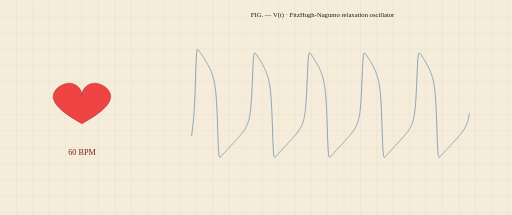
t = 0.00 s
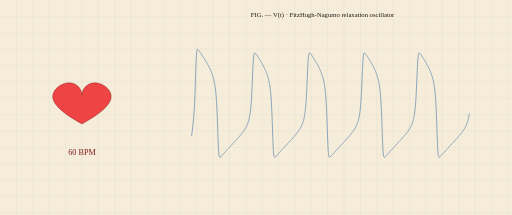
t = 0.13 s
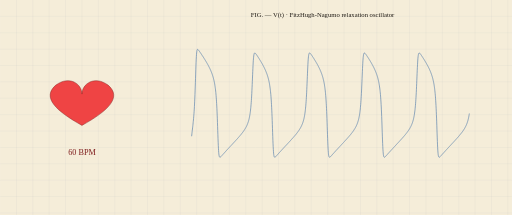
t = 0.38 s
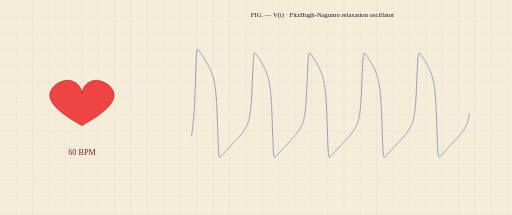
t = 0.50 s
t = 0.63 s: frame unchanged from t = 0.38 s, image omitted
t = 0.88 s: frame unchanged from t = 0.13 s, image omitted

The animated SVG that drew these frames (rendered in a browser with its animation timeline set to each time). Animation: 1 SMIL element (animateTransform=1); one cycle of 1.00 s, repeats indefinitely.

<svg xmlns="http://www.w3.org/2000/svg" viewBox="0 0 1000 420" width="1000" height="420" role="img" aria-label="Glyph chart" aria-describedby="glyph-desc"><desc id="glyph-desc">Glyph chart</desc><rect x="0" y="0" width="1000" height="420" fill="transparent"/><rect x="0" y="0" width="1000" height="420" fill="#f5edd9"/><line x1="32" y1="0" x2="32" y2="420" stroke="rgba(80,110,160,.08)" stroke-width="1"/><line x1="64" y1="0" x2="64" y2="420" stroke="rgba(80,110,160,.08)" stroke-width="1"/><line x1="96" y1="0" x2="96" y2="420" stroke="rgba(80,110,160,.08)" stroke-width="1"/><line x1="128" y1="0" x2="128" y2="420" stroke="rgba(80,110,160,.08)" stroke-width="1"/><line x1="160" y1="0" x2="160" y2="420" stroke="rgba(80,110,160,.08)" stroke-width="1"/><line x1="192" y1="0" x2="192" y2="420" stroke="rgba(80,110,160,.08)" stroke-width="1"/><line x1="224" y1="0" x2="224" y2="420" stroke="rgba(80,110,160,.08)" stroke-width="1"/><line x1="256" y1="0" x2="256" y2="420" stroke="rgba(80,110,160,.08)" stroke-width="1"/><line x1="288" y1="0" x2="288" y2="420" stroke="rgba(80,110,160,.08)" stroke-width="1"/><line x1="320" y1="0" x2="320" y2="420" stroke="rgba(80,110,160,.08)" stroke-width="1"/><line x1="352" y1="0" x2="352" y2="420" stroke="rgba(80,110,160,.08)" stroke-width="1"/><line x1="384" y1="0" x2="384" y2="420" stroke="rgba(80,110,160,.08)" stroke-width="1"/><line x1="416" y1="0" x2="416" y2="420" stroke="rgba(80,110,160,.08)" stroke-width="1"/><line x1="448" y1="0" x2="448" y2="420" stroke="rgba(80,110,160,.08)" stroke-width="1"/><line x1="480" y1="0" x2="480" y2="420" stroke="rgba(80,110,160,.08)" stroke-width="1"/><line x1="512" y1="0" x2="512" y2="420" stroke="rgba(80,110,160,.08)" stroke-width="1"/><line x1="544" y1="0" x2="544" y2="420" stroke="rgba(80,110,160,.08)" stroke-width="1"/><line x1="576" y1="0" x2="576" y2="420" stroke="rgba(80,110,160,.08)" stroke-width="1"/><line x1="608" y1="0" x2="608" y2="420" stroke="rgba(80,110,160,.08)" stroke-width="1"/><line x1="640" y1="0" x2="640" y2="420" stroke="rgba(80,110,160,.08)" stroke-width="1"/><line x1="672" y1="0" x2="672" y2="420" stroke="rgba(80,110,160,.08)" stroke-width="1"/><line x1="704" y1="0" x2="704" y2="420" stroke="rgba(80,110,160,.08)" stroke-width="1"/><line x1="736" y1="0" x2="736" y2="420" stroke="rgba(80,110,160,.08)" stroke-width="1"/><line x1="768" y1="0" x2="768" y2="420" stroke="rgba(80,110,160,.08)" stroke-width="1"/><line x1="800" y1="0" x2="800" y2="420" stroke="rgba(80,110,160,.08)" stroke-width="1"/><line x1="832" y1="0" x2="832" y2="420" stroke="rgba(80,110,160,.08)" stroke-width="1"/><line x1="864" y1="0" x2="864" y2="420" stroke="rgba(80,110,160,.08)" stroke-width="1"/><line x1="896" y1="0" x2="896" y2="420" stroke="rgba(80,110,160,.08)" stroke-width="1"/><line x1="928" y1="0" x2="928" y2="420" stroke="rgba(80,110,160,.08)" stroke-width="1"/><line x1="960" y1="0" x2="960" y2="420" stroke="rgba(80,110,160,.08)" stroke-width="1"/><line x1="992" y1="0" x2="992" y2="420" stroke="rgba(80,110,160,.08)" stroke-width="1"/><line x1="0" y1="32" x2="1000" y2="32" stroke="rgba(80,110,160,.08)" stroke-width="1"/><line x1="0" y1="64" x2="1000" y2="64" stroke="rgba(80,110,160,.08)" stroke-width="1"/><line x1="0" y1="96" x2="1000" y2="96" stroke="rgba(80,110,160,.08)" stroke-width="1"/><line x1="0" y1="128" x2="1000" y2="128" stroke="rgba(80,110,160,.08)" stroke-width="1"/><line x1="0" y1="160" x2="1000" y2="160" stroke="rgba(80,110,160,.08)" stroke-width="1"/><line x1="0" y1="192" x2="1000" y2="192" stroke="rgba(80,110,160,.08)" stroke-width="1"/><line x1="0" y1="224" x2="1000" y2="224" stroke="rgba(80,110,160,.08)" stroke-width="1"/><line x1="0" y1="256" x2="1000" y2="256" stroke="rgba(80,110,160,.08)" stroke-width="1"/><line x1="0" y1="288" x2="1000" y2="288" stroke="rgba(80,110,160,.08)" stroke-width="1"/><line x1="0" y1="320" x2="1000" y2="320" stroke="rgba(80,110,160,.08)" stroke-width="1"/><line x1="0" y1="352" x2="1000" y2="352" stroke="rgba(80,110,160,.08)" stroke-width="1"/><line x1="0" y1="384" x2="1000" y2="384" stroke="rgba(80,110,160,.08)" stroke-width="1"/><line x1="0" y1="416" x2="1000" y2="416" stroke="rgba(80,110,160,.08)" stroke-width="1"/><g transform="translate(160.000, 210.000)"><path d="M 0 31.680 C -46.200 5.940, -71.500 -17.820, -46.200 -39.600 C -22.000 -57.420, 0 -41.580, 0 -23.760 C 0 -41.580, 22.000 -57.420, 46.200 -39.600 C 71.500 -17.820, 46.200 5.940, 0 31.680 Z" fill="#ef4444" stroke="#7f1d1d" stroke-width="0.8"/><animateTransform attributeName="transform" type="scale" values="1;1.120;1" keyTimes="0;0.5;1" calcMode="spline" keySplines="0.42 0 0.58 1;0.42 0 0.58 1" dur="1.000s" repeatCount="indefinite" additive="sum"/></g><g transform="translate(160.000, 300.000)"><text x="0" y="0" font-size="16" fill="#7f1d1d" text-anchor="middle" dominant-baseline="middle">60 BPM</text></g><g transform="translate(320.000, 80.000)"><g transform="translate(0.000, 0.000) scale(0.968750, 0.650000)"><path d="M 56 286.4 L 56.28014007 282.57235033 L 56.56028014 278.8711395 L 56.84042021 275.25833543 L 57.12056028 271.70076048 L 57.40070035 268.16854252 L 57.68084042 264.63391477 L 57.96098049 261.07024395 L 58.24112056 257.4512043 L 58.52126063 253.75003944 L 58.8014007 249.9388696 L 59.08154077 245.988013 L 59.36168084 241.86529883 L 59.64182091 237.53535806 L 59.92196098 232.9588892 L 60.20210105 228.09191173 L 60.48224112 222.88504519 L 60.76238119 217.28289176 L 61.04252126 211.22366314 L 61.32266133 204.63928997 L 61.6028014 197.45639456 L 61.88294147 189.59870395 L 62.16308154 180.9917198 L 62.44322161 171.57068793 L 62.72336168 161.29297385 L 63.00350175 150.15554693 L 63.28364182 138.21693958 L 63.56378189 125.62032827 L 63.84392196 112.6104362 L 64.12406203 99.53347765 L 64.4042021 86.80998586 L 64.68434217 74.87864299 L 64.96448224 64.12384409 L 65.24462231 54.81168104 L 65.52476238 47.05767711 L 65.80490245 40.83413192 L 66.08504252 36.00678217 L 66.36518259 32.38183813 L 66.64532266 29.74747168 L 66.92546273 27.90225146 L 67.2056028 26.6702783 L 67.48574287 25.90636193 L 67.76588294 25.49518122 L 68.04602301 25.34753976 L 68.32616308 25.39569997 L 68.60630315 25.58885998 L 68.88644322 25.8892367 L 69.16658329 26.26888054 L 69.44672336 26.70718326 L 69.72686343 27.18897572 L 70.0070035 27.70309932 L 70.28714357 28.24134454 L 70.56728364 28.79766751 L 70.84742371 29.36761441 L 71.12756378 29.94789939 L 71.40770385 30.53609555 L 71.68784392 31.13040858 L 71.96798399 31.72951096 L 72.24812406 32.33242034 L 72.52826413 32.9384102 L 72.8084042 33.54694411 L 73.08854427 34.15762726 L 73.36868434 34.77017073 L 73.64882441 35.3843649 L 73.92896448 36.00005988 L 74.20910455 36.61715086 L 74.48924462 37.23556724 L 74.76938469 37.85526448 L 75.04952476 38.47621808 L 75.32966483 39.09841898 L 75.6098049 39.72187015 L 75.88994497 40.34658404 L 76.17008504 40.97258064 L 76.45022511 41.59988606 L 76.73036518 42.22853139 L 77.01050525 42.85855193 L 77.29064532 43.48998655 L 77.57078539 44.12287727 L 77.85092546 44.75726891 L 78.13106553 45.39320884 L 78.4112056 46.03074688 L 78.69134567 46.66993509 L 78.97148574 47.3108278 L 79.25162581 47.95348153 L 79.53176588 48.59795499 L 79.81190595 49.24430912 L 80.09204602 49.8926071 L 80.37218609 50.54291443 L 80.65232616 51.19529901 L 80.93246623 51.84983119 L 81.2126063 52.50658387 L 81.49274637 53.16563264 L 81.77288644 53.82705586 L 82.05302651 54.49093477 L 82.33316658 55.15735367 L 82.61330665 55.82640005 L 82.89344672 56.49816474 L 83.17358679 57.17274205 L 83.45372686 57.85023002 L 83.73386693 58.53073054 L 84.014007 59.2143496 L 84.29414707 59.90119749 L 84.57428714 60.59138904 L 84.85442721 61.28504386 L 85.13456728 61.98228663 L 85.41470735 62.68324738 L 85.69484742 63.38806176 L 85.97498749 64.09687143 L 86.25512756 64.80982439 L 86.53526763 65.52707531 L 86.8154077 66.24878603 L 87.09554777 66.97512592 L 87.37568784 67.70627238 L 87.65582791 68.44241136 L 87.93596798 69.18373787 L 88.21610805 69.93045661 L 88.49624812 70.68278258 L 88.77638819 71.44094179 L 89.05652826 72.20517198 L 89.33666833 72.97572343 L 89.6168084 73.75285988 L 89.89694847 74.5368594 L 90.17708854 75.32801551 L 90.45722861 76.12663823 L 90.73736868 76.93305535 L 91.01750875 77.74761374 L 91.29764882 78.57068083 L 91.57778889 79.40264617 L 91.85792896 80.24392323 L 92.13806903 81.09495123 L 92.4182091 81.95619732 L 92.69834917 82.82815885 L 92.97848924 83.71136589 L 93.25862931 84.60638408 L 93.53876938 85.51381767 L 93.81890945 86.43431298 L 94.09904952 87.36856214 L 94.37918959 88.31730733 L 94.65932966 89.28134541 L 94.93946973 90.26153313 L 95.2196098 91.2587929 L 95.49974987 92.27411927 L 95.77988994 93.30858613 L 96.06003002 94.36335482 L 96.34017009 95.43968325 L 96.62031016 96.53893609 L 96.90045023 97.66259635 L 97.1805903 98.81227837 L 97.46073037 99.98974263 L 97.74087044 101.19691243 L 98.02101051 102.43589292 L 98.30115058 103.7089928 L 98.58129065 105.01874905 L 98.86143072 106.36795523 L 99.14157079 107.75969396 L 99.42171086 109.19737423 L 99.70185093 110.68477443 L 99.981991 112.22609192 L 100.26213107 113.82600056 L 100.54227114 115.4897172 L 100.82241121 117.22307913 L 101.10255128 119.03263413 L 101.38269135 120.92574545 L 101.66283142 122.91071439 L 101.94297149 124.99692361 L 102.22311156 127.19500465 L 102.50325163 129.51703369 L 102.7833917 131.97676032 L 103.06353177 134.58987392 L 103.34367184 137.37431278 L 103.62381191 140.35062039 L 103.90395198 143.54235212 L 104.18409205 146.97653214 L 104.46423212 150.68415497 L 104.74437219 154.7007154 L 105.02451226 159.06673321 L 105.30465233 163.82821022 L 105.5847924 169.03691205 L 105.86493247 174.75029743 L 106.14507254 181.03081633 L 106.42521261 187.94415845 L 106.70535268 195.55586037 L 106.98549275 203.92550248 L 107.26563282 213.09763406 L 107.54577289 223.08873465 L 107.82591296 233.8702505 L 108.10605303 245.34938167 L 108.3861931 257.35195475 L 108.66633317 269.61471761 L 108.94647324 281.7957311 L 109.22661331 293.50834982 L 109.50675338 304.3753408 L 109.78689345 314.08852831 L 110.06703352 322.45378918 L 110.34717359 329.40678929 L 110.62731366 334.99839147 L 110.90745373 339.36071063 L 111.1875938 342.66855034 L 111.46773387 345.10712114 L 111.74787394 346.85051363 L 112.02801401 348.05045524 L 112.30815408 348.83261707 L 112.58829415 349.29747714 L 112.86843422 349.52340704 L 113.14857429 349.5704842 L 113.42871436 349.48420965 L 113.70885443 349.29876111 L 113.9889945 349.03967012 L 114.26913457 348.72594293 L 114.54927464 348.37169982 L 114.82941471 347.98742127 L 115.10955478 347.58088502 L 115.38969485 347.15786547 L 115.66983492 346.72265328 L 115.94997499 346.27844015 L 116.23011506 345.8276035 L 116.51025513 345.37191675 L 116.7903952 344.91270479 L 117.07053527 344.45095895 L 117.35067534 343.98742208 L 117.63081541 343.52265164 L 117.91095548 343.05706646 L 118.19109555 342.5909816 L 118.47123562 342.12463418 L 118.75137569 341.65820276 L 119.03151576 341.19182177 L 119.31165583 340.7255923 L 119.5917959 340.25959023 L 119.87193597 339.79387233 L 120.15207604 339.32848081 L 120.43221611 338.86344685 L 120.71235618 338.39879315 L 120.99249625 337.93453595 L 121.27263632 337.47068651 L 121.55277639 337.00725229 L 121.83291646 336.54423779 L 122.11305653 336.08164522 L 122.3931966 335.619475 L 122.67333667 335.15772617 L 122.95347674 334.69639668 L 123.23361681 334.2354836 L 123.51375688 333.77498332 L 123.79389695 333.31489167 L 124.07403702 332.85520405 L 124.35417709 332.39591546 L 124.63431716 331.93702061 L 124.91445723 331.47851396 L 125.1945973 331.02038972 L 125.47473737 330.56264193 L 125.75487744 330.10526445 L 126.03501751 329.64825096 L 126.31515758 329.19159503 L 126.59529765 328.73529007 L 126.87543772 328.27932938 L 127.15557779 327.82370611 L 127.43571786 327.3684133 L 127.71585793 326.91344388 L 127.995998 326.45879064 L 128.27613807 326.00444627 L 128.55627814 325.55040333 L 128.83641821 325.09665425 L 129.11655828 324.64319135 L 129.39669835 324.19000681 L 129.67683842 323.7370927 L 129.95697849 323.28444095 L 130.23711856 322.83204335 L 130.51725863 322.37989155 L 130.7973987 321.92797708 L 131.07753877 321.47629129 L 131.35767884 321.02482542 L 131.63781891 320.57357053 L 131.91795898 320.12251753 L 132.19809905 319.67165717 L 132.47823912 319.22098002 L 132.75837919 318.77047651 L 133.03851926 318.32013685 L 133.31865933 317.86995111 L 133.5987994 317.41990914 L 133.87893947 316.9700006 L 134.15907954 316.52021498 L 134.43921961 316.07054152 L 134.71935968 315.62096929 L 134.99949975 315.1714871 L 135.27963982 314.72208357 L 135.55977989 314.27274706 L 135.83991996 313.8234657 L 136.12006003 313.37422738 L 136.4002001 312.92501971 L 136.68034017 312.47583005 L 136.96048024 312.02664548 L 137.24062031 311.57745281 L 137.52076038 311.12823853 L 137.80090045 310.67898885 L 138.08104052 310.22968965 L 138.36118059 309.78032649 L 138.64132066 309.33088461 L 138.92146073 308.88134887 L 139.2016008 308.4317038 L 139.48174087 307.98193353 L 139.76188094 307.53202184 L 140.04202101 307.08195206 L 140.32216108 306.63170716 L 140.60230115 306.18126962 L 140.88244122 305.73062153 L 141.16258129 305.27974448 L 141.44272136 304.82861959 L 141.72286143 304.3772275 L 142.0030015 303.92554829 L 142.28314157 303.47356154 L 142.56328164 303.02124627 L 142.84342171 302.56858089 L 143.12356178 302.11554323 L 143.40370185 301.6621105 L 143.68384192 301.20825924 L 143.96398199 300.75396532 L 144.24412206 300.2992039 L 144.52426213 299.8439494 L 144.8044022 299.38817549 L 145.08454227 298.93185504 L 145.36468234 298.47496007 L 145.64482241 298.01746174 L 145.92496248 297.55933033 L 146.20510255 297.10053515 L 146.48524262 296.64104453 L 146.76538269 296.18082578 L 147.04552276 295.71984513 L 147.32566283 295.2580677 L 147.6058029 294.79545743 L 147.88594297 294.33197704 L 148.16608304 293.86758795 L 148.44622311 293.40225025 L 148.72636318 292.93592264 L 149.00650325 292.46856233 L 149.28664332 292.000125 L 149.56678339 291.53056469 L 149.84692346 291.05983378 L 150.12706353 290.58788284 L 150.4072036 290.1146606 L 150.68734367 289.6401138 L 150.96748374 289.16418715 L 151.24762381 288.68682317 L 151.52776388 288.20796211 L 151.80790395 287.72754182 L 152.08804402 287.24549763 L 152.36818409 286.76176221 L 152.64832416 286.27626543 L 152.92846423 285.7889342 L 153.2086043 285.2996923 L 153.48874437 284.80846023 L 153.76888444 284.31515502 L 154.04902451 283.81969002 L 154.32916458 283.32197467 L 154.60930465 282.82191432 L 154.88944472 282.31940996 L 155.16958479 281.81435796 L 155.44972486 281.30664979 L 155.72986493 280.79617175 L 156.010005 280.28280461 L 156.29014507 279.76642329 L 156.57028514 279.24689649 L 156.85042521 278.72408628 L 157.13056528 278.19784769 L 157.41070535 277.66802823 L 157.69084542 277.13446743 L 157.97098549 276.59699625 L 158.25112556 276.05543654 L 158.53126563 275.5096004 L 158.8114057 274.95928951 L 159.09154577 274.40429438 L 159.37168584 273.84439357 L 159.65182591 273.27935283 L 159.93196598 272.70892413 L 160.21210605 272.13284469 L 160.49224612 271.55083582 L 160.77238619 270.96260174 L 161.05252626 270.36782825 L 161.33266633 269.76618127 L 161.6128064 269.15730531 L 161.89294647 268.54082168 L 162.17308654 267.91632666 L 162.45322661 267.28338939 L 162.73336668 266.64154958 L 163.01350675 265.99031504 L 163.29364682 265.32915888 L 163.57378689 264.65751648 L 163.85392696 263.97478214 L 164.13406703 263.28030531 L 164.4142071 262.57338653 L 164.69434717 261.85327284 L 164.97448724 261.11915268 L 165.25462731 260.37015028 L 165.53476738 259.60531937 L 165.81490745 258.82363615 L 166.09504752 258.02399145 L 166.37518759 257.20518201 L 166.65532766 256.36590059 L 166.93546773 255.50472495 L 167.2156078 254.62010544 L 167.49574787 253.71035102 L 167.77588794 252.77361346 L 168.05602801 251.80786949 L 168.33616808 250.8109006 L 168.61630815 249.78027009 L 168.89644822 248.71329704 L 169.17658829 247.60702666 L 169.45672836 246.45819646 L 169.73686843 245.26319763 L 170.0170085 244.01803096 L 170.29714857 242.71825621 L 170.57728864 241.35893424 L 170.85742871 239.93456043 L 171.13756878 238.43898839 L 171.41770885 236.86534218 L 171.69784892 235.20591559 L 171.97798899 233.45205649 L 172.25812906 231.59403431 L 172.53826913 229.62088861 L 172.8184092 227.52025665 L 173.09854927 225.27817835 L 173.37868934 222.87887749 L 173.65882941 220.30451946 L 173.93896948 217.53494797 L 174.21910955 214.547407 L 174.49924962 211.31626001 L 174.77938969 207.81272798 L 175.05952976 204.00468164 L 175.33966983 199.85654412 L 175.6198099 195.32939025 L 175.89994997 190.38136935 L 176.18009005 184.96863261 L 176.46023012 179.04700998 L 176.74037019 172.57474755 L 177.02051026 165.51665954 L 177.30065033 157.85002401 L 177.5807904 149.57237999 L 177.86093047 140.71096479 L 178.14107054 131.33277471 L 178.42121061 121.55316673 L 178.70135068 111.53983047 L 178.98149075 101.50850891 L 179.26163082 91.70790009 L 179.54177089 82.39419505 L 179.82191096 73.79992956 L 180.10205103 66.10509264 L 180.3821911 59.4184544 L 180.66233117 53.77340015 L 180.94247124 49.13723526 L 181.22261131 45.42891517 L 181.50275138 42.53908404 L 181.78289145 40.34772466 L 182.06303152 38.73710165 L 182.34317159 37.59971155 L 182.62331166 36.84211309 L 182.90345173 36.38588372 L 183.1835918 36.16684934 L 183.46373187 36.13344993 L 183.74387194 36.24480581 L 184.02401201 36.46881153 L 184.30415208 36.78042045 L 184.58429215 37.16018186 L 184.86443222 37.59303567 L 185.14457229 38.06734232 L 185.42471236 38.57411417 L 185.70485243 39.10641331 L 185.9849925 39.65888329 L 186.26513257 40.22738684 L 186.54527264 40.80872662 L 186.82541271 41.40043027 L 187.10555278 42.0005852 L 187.38569285 42.60771169 L 187.66583292 43.22066529 L 187.94597299 43.83856173 L 188.22611306 44.46071917 L 188.50625313 45.08661357 L 188.7863932 45.71584436 L 189.06653327 46.34810776 L 189.34667334 46.98317624 L 189.62681341 47.62088246 L 189.90695348 48.26110692 L 190.18709355 48.90376827 L 190.46723362 49.54881575 L 190.74737369 50.19622337 L 191.02751376 50.84598529 L 191.30765383 51.49811226 L 191.5877939 52.15262883 L 191.86793397 52.80957114 L 192.14807404 53.46898529 L 192.42821411 54.13092599 L 192.70835418 54.79545555 L 192.98849425 55.46264315 L 193.26863432 56.13256423 L 193.54877439 56.8053001 L 193.82891446 57.48093766 L 194.10905453 58.15956917 L 194.3891946 58.84129219 L 194.66933467 59.52620953 L 194.94947474 60.21442928 L 195.22961481 60.90606491 L 195.50975488 61.60123538 L 195.78989495 62.30006532 L 196.07003502 63.00268524 L 196.35017509 63.70923178 L 196.63031516 64.419848 L 196.91045523 65.13468368 L 197.1905953 65.85389568 L 197.47073537 66.57764834 L 197.75087544 67.30611389 L 198.03101551 68.03947294 L 198.31115558 68.77791495 L 198.59129565 69.5216388 L 198.87143572 70.27085342 L 199.15157579 71.02577837 L 199.43171586 71.78664461 L 199.71185593 72.55369523 L 199.991996 73.32718629 L 200.27213607 74.10738773 L 200.55227614 74.89458435 L 200.83241621 75.68907685 L 201.11255628 76.49118305 L 201.39269635 77.30123911 L 201.67283642 78.11960094 L 201.95297649 78.94664573 L 202.23311656 79.78277357 L 202.51325663 80.6284093 L 202.7933967 81.48400447 L 203.07353677 82.35003957 L 203.35367684 83.22702643 L 203.63381691 84.11551082 L 203.91395698 85.01607547 L 204.19409705 85.92934321 L 204.47423712 86.8559806 L 204.75437719 87.7967019 L 205.03451726 88.75227343 L 205.31465733 89.72351851 L 205.5947974 90.71132287 L 205.87493747 91.71664076 L 206.15507754 92.74050172 L 206.43521761 93.78401821 L 206.71535768 94.84839413 L 206.99549775 95.93493441 L 207.27563782 97.04505585 L 207.55577789 98.18029924 L 207.83591796 99.34234321 L 208.11605803 100.53301981 L 208.3961981 101.75433223 L 208.67633817 103.00847503 L 208.95647824 104.29785708 L 209.23661831 105.62512788 L 209.51675838 106.99320769 L 209.79689845 108.40532209 L 210.07703852 109.86504176 L 210.35717859 111.37632839 L 210.63731866 112.94358762 L 210.91745873 114.57173053 L 211.1975988 116.26624485 L 211.47773887 118.03327783 L 211.75787894 119.87973281 L 212.03801901 121.81338179 L 212.31815908 123.84299701 L 212.59829915 125.97850473 L 212.87843922 128.23116503 L 213.15857929 130.61378198 L 213.43871936 133.14094877 L 213.71885943 135.8293329 L 213.9989995 138.69800616 L 214.27913957 141.7688235 L 214.55927964 145.06685276 L 214.83941971 148.62085301 L 215.11955978 152.46379181 L 215.39969985 156.63337834 L 215.67983992 161.17256745 L 215.95997999 166.12995414 L 216.24012006 171.55992281 L 216.52026013 177.5223325 L 216.8004002 184.08140101 L 217.08054027 191.3032941 L 217.36068034 199.25174457 L 217.64082041 207.98087203 L 217.92096048 217.52437068 L 218.20110055 227.8806134 L 218.48124062 238.99432318 L 218.76138069 250.73758025 L 219.04152076 262.8959047 L 219.32166083 275.16773311 L 219.6018009 287.1852347 L 219.88194097 298.5585426 L 220.16208104 308.93474637 L 220.44222111 318.05333431 L 220.72236118 325.7790146 L 221.00250125 332.10297114 L 221.28264132 337.11769599 L 221.56278139 340.97923035 L 221.84292146 343.87048294 L 222.12306153 345.97362589 L 222.4032016 347.45348188 L 222.68334167 348.45009014 L 222.96348174 349.0774201 L 223.24362181 349.42547967 L 223.52376188 349.5638704 L 223.80390195 349.54562636 L 224.08404202 349.410748 L 224.36418209 349.1891978 L 224.64432216 348.90331831 L 224.92446223 348.56972412 L 225.2046023 348.20075197 L 225.48474237 347.8055572 L 225.76488244 347.390935 L 226.04502251 346.96193199 L 226.32516258 346.52229983 L 226.60530265 346.07483093 L 226.88544272 345.62160659 L 227.16558279 345.16418044 L 227.44572286 344.70371396 L 227.72586293 344.24107681 L 228.006003 343.7769211 L 228.28614307 343.31173646 L 228.56628314 342.845891 L 228.84642321 342.37966167 L 229.12656328 341.91325701 L 229.40670335 341.446834 L 229.68684342 340.98051083 L 229.96698349 340.51437629 L 230.24712356 340.04849693 L 230.52726363 339.58292244 L 230.8074037 339.11768966 L 231.08754377 338.65282564 L 231.36768384 338.18834994 L 231.64782391 337.72427639 L 231.92796398 337.2606144 L 232.20810405 336.79736998 L 232.48824412 336.33454654 L 232.76838419 335.8721454 L 233.04852426 335.41016634 L 233.32866433 334.94860786 L 233.6088044 334.48746749 L 233.88894447 334.02674196 L 234.16908454 333.56642741 L 234.44922461 333.10651946 L 234.72936468 332.64701331 L 235.00950475 332.18790383 L 235.28964482 331.72918561 L 235.56978489 331.27085298 L 235.84992496 330.8129001 L 236.13006503 330.35532089 L 236.4102051 329.89810915 L 236.69034517 329.44125851 L 236.97048524 328.98476246 L 237.25062531 328.52861436 L 237.53076538 328.07280744 L 237.81090545 327.61733479 L 238.09104552 327.16218942 L 238.37118559 326.70736419 L 238.65132566 326.25285184 L 238.93146573 325.798645 L 239.2116058 325.34473618 L 239.49174587 324.89111775 L 239.77188594 324.43778197 L 240.05202601 323.98472098 L 240.33216608 323.53192678 L 240.61230615 323.07939123 L 240.89244622 322.62710606 L 241.17258629 322.17506287 L 241.45272636 321.72325311 L 241.73286643 321.27166809 L 242.0130065 320.82029895 L 242.29314657 320.36913668 L 242.57328664 319.91817214 L 242.85342671 319.46739598 L 243.13356678 319.01679873 L 243.41370685 318.56637069 L 243.69384692 318.11610203 L 243.97398699 317.66598271 L 244.25412706 317.2160025 L 244.53426713 316.76615098 L 244.8144072 316.31641753 L 245.09454727 315.86679132 L 245.37468734 315.41726129 L 245.65482741 314.96781617 L 245.93496748 314.51844447 L 246.21510755 314.06913444 L 246.49524762 313.6198741 L 246.77538769 313.17065122 L 247.05552776 312.72145329 L 247.33566783 312.27226756 L 247.6158079 311.82308097 L 247.89594797 311.3738802 L 248.17608804 310.9246516 L 248.45622811 310.47538125 L 248.73636818 310.02605487 L 249.01650825 309.57665789 L 249.29664832 309.12717537 L 249.57678839 308.67759202 L 249.85692846 308.22789221 L 250.13706853 307.77805988 L 250.4172086 307.32807864 L 250.69734867 306.87793163 L 250.97748874 306.42760162 L 251.25762881 305.97707092 L 251.53776888 305.52632137 L 251.81790895 305.07533438 L 252.09804902 304.62409083 L 252.37818909 304.17257111 L 252.65832916 303.7207551 L 252.93846923 303.2686221 L 253.2186093 302.81615087 L 253.49874937 302.36331957 L 253.77888944 301.91010574 L 254.05902951 301.45648628 L 254.33916958 301.00243745 L 254.61930965 300.54793478 L 254.89944972 300.09295312 L 255.17958979 299.63746655 L 255.45972986 299.18144837 L 255.73986993 298.72487107 L 256.02001001 298.2677063 L 256.30015008 297.80992481 L 256.58029015 297.35149644 L 256.86043022 296.89239009 L 257.14057029 296.4325736 L 257.42071036 295.97201383 L 257.70085043 295.51067648 L 257.9809905 295.04852617 L 258.26113057 294.58552627 L 258.54127064 294.12163892 L 258.82141071 293.65682497 L 259.10155078 293.19104387 L 259.38169085 292.72425365 L 259.66183092 292.25641084 L 259.94197099 291.78747038 L 260.22211106 291.31738559 L 260.50225113 290.84610801 L 260.7823912 290.37358741 L 261.06253127 289.89977162 L 261.34267134 289.42460648 L 261.62281141 288.94803571 L 261.90295148 288.47000082 L 262.18309155 287.99044099 L 262.46323162 287.50929295 L 262.74337169 287.02649084 L 263.02351176 286.54196606 L 263.30365183 286.05564718 L 263.5837919 285.5674597 L 263.86393197 285.07732595 L 264.14407204 284.58516487 L 264.42421211 284.09089184 L 264.70435218 283.59441848 L 264.98449225 283.0956524 L 265.26463232 282.594497 L 265.54477239 282.09085122 L 265.82491246 281.58460925 L 266.10505253 281.07566024 L 266.3851926 280.56388802 L 266.66533267 280.04917077 L 266.94547274 279.53138063 L 267.22561281 279.01038334 L 267.50575288 278.48603785 L 267.78589295 277.95819584 L 268.06603302 277.42670126 L 268.34617309 276.89138982 L 268.62631316 276.35208843 L 268.90645323 275.80861461 L 269.1865933 275.26077581 L 269.46673337 274.70836876 L 269.74687344 274.15117864 L 270.02701351 273.58897833 L 270.30715358 273.02152746 L 270.58729365 272.44857143 L 270.86743372 271.8698404 L 271.14757379 271.2850481 L 271.42771386 270.69389056 L 271.70785393 270.09604476 L 271.987994 269.49116713 L 272.26813407 268.87889188 L 272.54827414 268.25882923 L 272.82841421 267.63056343 L 273.10855428 266.99365057 L 273.38869435 266.34761623 L 273.66883442 265.69195286 L 273.94897449 265.02611686 L 274.22911456 264.34952543 L 274.50925463 263.66155304 L 274.7893947 262.9615275 L 275.06953477 262.24872571 L 275.34967484 261.5223688 L 275.62981491 260.78161686 L 275.90995498 260.02556298 L 276.19009505 259.25322668 L 276.47023512 258.46354649 L 276.75037519 257.65537176 L 277.03051526 256.82745337 L 277.31065533 255.97843343 L 277.5907954 255.10683358 L 277.87093547 254.21104195 L 278.15107554 253.28929831 L 278.43121561 252.33967746 L 278.71135568 251.36007031 L 278.99149575 250.34816248 L 279.27163582 249.30141005 L 279.55177589 248.21701188 L 279.83191596 247.09187819 L 280.11205603 245.92259465 L 280.3921961 244.70538136 L 280.67233617 243.43604593 L 280.95247624 242.10992969 L 281.23261631 240.72184602 L 281.51275638 239.26600959 L 281.79289645 237.73595498 L 282.07303652 236.12444333 L 282.35317659 234.42335504 L 282.63331666 232.62356677 L 282.91345673 230.71481057 L 283.1935968 228.68551318 L 283.47373687 226.52261356 L 283.75387694 224.21135713 L 284.03401701 221.7350662 L 284.31415708 219.07488773 L 284.59429715 216.20952228 L 284.87443722 213.11494269 L 285.15457729 209.76411856 L 285.43471736 206.12677327 L 285.71485743 202.16921785 L 285.9949975 197.85432982 L 286.27513757 193.14178043 L 286.55527764 187.98866007 L 286.83541771 182.3507108 L 287.11555778 176.18444188 L 287.39569785 169.45046349 L 287.67583792 162.11839394 L 287.95597799 154.17361579 L 288.23611806 145.62588551 L 288.51625813 136.51923771 L 288.7963982 126.94171314 L 289.07653827 117.03230679 L 289.35667834 106.98163027 L 289.63681841 97.02291077 L 289.91695848 87.41189494 L 290.19709855 78.39798179 L 290.47723862 70.19301846 L 290.75737869 62.94620112 L 291.03751876 56.73176224 L 291.31765883 51.55133789 L 291.5977989 47.34785217 L 291.87793897 44.02500814 L 292.15807904 41.46668712 L 292.43821911 39.55261298 L 292.71835918 38.16897709 L 292.99849925 37.21437591 L 293.27863932 36.60218326 L 293.55877939 36.26059747 L 293.83891946 36.13139143 L 294.11905953 36.16808859 L 294.3991996 36.33401269 L 294.67933967 36.60045523 L 294.95947974 36.94507103 L 295.23961981 37.35053365 L 295.51975988 37.80344042 L 295.79989995 38.29343801 L 296.08004002 38.81253357 L 296.36018009 39.35455694 L 296.64032016 39.91474359 L 296.92046023 40.4894126 L 297.2006003 41.07571849 L 297.48074037 41.67146053 L 297.76088044 42.27493609 L 298.04102051 42.88482799 L 298.32116058 43.50011784 L 298.60130065 44.1200194 L 298.88144072 44.74392719 L 299.16158079 45.37137686 L 299.44172086 46.00201462 L 299.72186093 46.63557349 L 300.002001 47.27185495 L 300.28214107 47.91071472 L 300.56228114 48.55205162 L 300.84242121 49.195799 L 301.12256128 49.84191798 L 301.40270135 50.49039218 L 301.68284142 51.14122369 L 301.96298149 51.7944298 L 302.24312156 52.45004056 L 302.52326163 53.10809681 L 302.8034017 53.76864869 L 303.08354177 54.43175447 L 303.36368184 55.09747965 L 303.64382191 55.7658963 L 303.92396198 56.43708259 L 304.20410205 57.11112236 L 304.48424212 57.78810498 L 304.76438219 58.4681251 L 305.04452226 59.15128268 L 305.32466233 59.8376829 L 305.6048024 60.52743628 L 305.88494247 61.22065876 L 306.16508254 61.91747185 L 306.44522261 62.61800281 L 306.72536268 63.3223849 L 307.00550275 64.03075763 L 307.28564282 64.74326706 L 307.56578289 65.46006613 L 307.84592296 66.18131506 L 308.12606303 66.90718169 L 308.4062031 67.63784199 L 308.68634317 68.37348052 L 308.96648324 69.11429094 L 309.24662331 69.8604766 L 309.52676338 70.61225117 L 309.80690345 71.36983928 L 310.08704352 72.1334773 L 310.36718359 72.90341408 L 310.64732366 73.67991185 L 310.92746373 74.46324717 L 311.2076038 75.25371189 L 311.48774387 76.05161434 L 311.76788394 76.85728047 L 312.04802401 77.67105523 L 312.32816408 78.49330396 L 312.60830415 79.32441402 L 312.88844422 80.16479647 L 313.16858429 81.01488801 L 313.44872436 81.87515302 L 313.72886443 82.74608588 L 314.0090045 83.62821345 L 314.28914457 84.52209787 L 314.56928464 85.42833963 L 314.84942471 86.34758091 L 315.12956478 87.28050936 L 315.40970485 88.22786228 L 315.68984492 89.19043116 L 315.96998499 90.16906691 L 316.25012506 91.16468551 L 316.53026513 92.17827445 L 316.8104052 93.21089983 L 317.09054527 94.26371446 L 317.37068534 95.33796675 L 317.65082541 96.43501091 L 317.93096548 97.55631834 L 318.21110555 98.70349047 L 318.49124562 99.87827342 L 318.77138569 101.08257445 L 319.05152576 102.31848083 L 319.33166583 103.58828118 L 319.6118059 104.89448996 L 319.89194597 106.2398754 L 320.17208604 107.62749153 L 320.45222611 109.06071507 L 320.73236618 110.54328779 L 321.01250625 112.07936555 L 321.29264632 113.67357487 L 321.57278639 115.33107868 L 321.85292646 117.05765256 L 322.13306653 118.85977355 L 322.4132066 120.74472361 L 322.69334667 122.72071049 L 322.97348674 124.79700888 L 323.25362681 126.98412553 L 323.53376688 129.29399219 L 323.81390695 131.74019107 L 324.09404702 134.33821749 L 324.37418709 137.10578477 L 324.65432716 140.06317602 L 324.93446723 143.23364593 L 325.2146073 146.64387318 L 325.49474737 150.32445829 L 325.77488744 154.31045195 L 326.05502751 158.64188234 L 326.33516758 163.36422222 L 326.61530765 168.52869336 L 326.89544772 174.19223883 L 327.17558779 180.41689549 L 327.45572786 187.26816312 L 327.73586793 194.81179528 L 328.016008 203.10825833 L 328.29614807 212.2039979 L 328.57628814 222.11878679 L 328.85642821 232.82909099 L 329.13656828 244.24893108 L 329.41670835 256.21229079 L 329.69684842 268.46415749 L 329.97698849 280.66889287 L 330.25712856 292.44197691 L 330.53726863 303.40270287 L 330.8174087 313.23415055 L 331.09754877 321.7303424 L 331.37768884 328.81499511 L 331.65782891 334.5294368 L 331.93796898 338.9998387 L 332.21810905 342.39852646 L 332.49824912 344.91082369 L 332.77838919 346.71248152 L 333.05852926 347.95757162 L 333.33866933 348.774219 L 333.6188094 349.26515062 L 333.89894947 349.51064977 L 334.17908954 349.57234388 L 334.45922961 349.49695228 L 334.73936968 349.31959038 L 335.01950975 349.06650115 L 335.29964982 348.75722554 L 335.57978989 348.40628301 L 335.85992996 348.02445088 L 336.14007004 347.61972711 L 336.42021011 347.19804921 L 336.70035018 346.76382865 L 336.98049025 346.32034663 L 337.26063032 345.8700469 L 337.54077039 345.41475211 L 337.82091046 344.95582372 L 338.10105053 344.49428031 L 338.3811906 344.03088502 L 338.66133067 343.56621047 L 338.94147074 343.10068682 L 339.22161081 342.63463764 L 339.50175088 342.16830645 L 339.78189095 341.7018766 L 340.06203102 341.23548615 L 340.34217109 340.76923894 L 340.62231116 340.30321291 L 340.90245123 339.83746641 L 341.1825913 339.37204287 L 341.46273137 338.90697435 L 341.74287144 338.44228426 L 342.02301151 337.97798939 L 342.30315158 337.5141014 L 342.58329165 337.05062808 L 342.86343172 336.58757415 L 343.14357179 336.12494203 L 343.42371186 335.66273229 L 343.70385193 335.20094407 L 343.983992 334.73957543 L 344.26413207 334.2786235 L 344.54427214 333.81808474 L 344.82441221 333.35795502 L 345.10455228 332.89822977 L 345.38469235 332.43890404 L 345.66483242 331.97997255 L 345.94497249 331.52142979 L 346.22511256 331.06327 L 346.50525263 330.60548722 L 346.7853927 330.14807532 L 347.06553277 329.69102803 L 347.34567284 329.2343389 L 347.62581291 328.77800136 L 347.90595298 328.32200872 L 348.18609305 327.86635414 L 348.46623312 327.41103069 L 348.74637319 326.9560313 L 349.02651326 326.50134876 L 349.30665333 326.04697579 L 349.5867934 325.59290494 L 349.86693347 325.13912866 L 350.14707354 324.6856393 L 350.42721361 324.23242903 L 350.70735368 323.77948994 L 350.98749375 323.32681397 L 351.26763382 322.87439292 L 351.54777389 322.42221847 L 351.82791396 321.97028214 L 352.10805403 321.51857531 L 352.3881941 321.06708922 L 352.66833417 320.61581496 L 352.94847424 320.16474344 L 353.22861431 319.71386544 L 353.50875438 319.26317154 L 353.78889445 318.81265218 L 354.06903452 318.36229761 L 354.34917459 317.91209788 L 354.62931466 317.46204288 L 354.90945473 317.01212229 L 355.1895948 316.56232561 L 355.46973487 316.11264212 L 355.74987494 315.66306087 L 356.03001501 315.21357074 L 356.31015508 314.76416033 L 356.59029515 314.31481804 L 356.87043522 313.86553203 L 357.15057529 313.4162902 L 357.43071536 312.96708019 L 357.71085543 312.51788939 L 357.9909955 312.0687049 L 358.27113557 311.61951356 L 358.55127564 311.17030188 L 358.83141571 310.72105611 L 359.11155578 310.27176215 L 359.39169585 309.82240561 L 359.67183592 309.37297173 L 359.95197599 308.92344543 L 360.23211606 308.47381126 L 360.51225613 308.02405341 L 360.7923962 307.57415565 L 361.07253627 307.1241014 L 361.35267634 306.67387362 L 361.63281641 306.22345488 L 361.91295648 305.77282728 L 362.19309655 305.32197246 L 362.47323662 304.87087159 L 362.75337669 304.41950535 L 363.03351676 303.96785389 L 363.31365683 303.51589682 L 363.5937969 303.06361321 L 363.87393697 302.61098154 L 364.15407704 302.1579797 L 364.43421711 301.70458495 L 364.71435718 301.25077389 L 364.99449725 300.79652246 L 365.27463732 300.34180589 L 365.55477739 299.88659867 L 365.83491746 299.43087453 L 366.11505753 298.97460643 L 366.3951976 298.51776646 L 366.67533767 298.06032588 L 366.95547774 297.60225503 L 367.23561781 297.14352333 L 367.51575788 296.68409919 L 367.79589795 296.22395004 L 368.07603802 295.7630422 L 368.35617809 295.30134089 L 368.63631816 294.83881016 L 368.91645823 294.37541286 L 369.1965983 293.91111052 L 369.47673837 293.44586338 L 369.75687844 292.97963026 L 370.03701851 292.5123685 L 370.31715858 292.04403394 L 370.59729865 291.57458078 L 370.87743872 291.10396154 L 371.15757879 290.63212699 L 371.43771886 290.15902601 L 371.71785893 289.68460555 L 371.997999 289.20881051 L 372.27813907 288.73158361 L 372.55827914 288.25286532 L 372.83841921 287.77259374 L 373.11855928 287.29070442 L 373.39869935 286.80713029 L 373.67883942 286.32180149 L 373.95897949 285.8346452 L 374.23911956 285.34558553 L 374.51925963 284.85454328 L 374.7993997 284.36143581 L 375.07953977 283.86617682 L 375.35967984 283.36867613 L 375.63981991 282.86883949 L 375.91995998 282.36656829 L 376.20010005 281.86175937 L 376.48024012 281.35430466 L 376.76038019 280.84409094 L 377.04052026 280.33099954 L 377.32066033 279.81490592 L 377.6008004 279.29567939 L 377.88094047 278.77318266 L 378.16108054 278.24727143 L 378.44122061 277.71779396 L 378.72136068 277.18459051 L 379.00150075 276.64749289 L 379.28164082 276.10632383 L 379.56178089 275.56089636 L 379.84192096 275.01101317 L 380.12206103 274.45646585 L 380.4022011 273.89703412 L 380.68234117 273.33248496 L 380.96248124 272.76257168 L 381.24262131 272.18703292 L 381.52276138 271.60559152 L 381.80290145 271.01795338 L 382.08304152 270.42380606 L 382.36318159 269.82281742 L 382.64332166 269.21463403 L 382.92346173 268.59887948 L 383.2036018 267.97515245 L 383.48374187 267.34302473 L 383.76388194 266.70203888 L 384.04402201 266.05170581 L 384.32416208 265.39150201 L 384.60430215 264.72086653 L 384.88444222 264.03919766 L 385.16458229 263.34584922 L 385.44472236 262.64012653 L 385.72486243 261.92128183 L 386.0050025 261.18850929 L 386.28514257 260.4409394 L 386.56528264 259.67763278 L 386.84542271 258.8975732 L 387.12556278 258.09965986 L 387.40570285 257.28269869 L 387.68584292 256.44539264 L 387.96598299 255.58633075 L 388.24612306 254.70397586 L 388.52626313 253.79665081 L 388.8064032 252.86252282 L 389.08654327 251.89958582 L 389.36668334 250.9056405 L 389.64682341 249.87827166 L 389.92696348 248.81482245 L 390.20710355 247.71236508 L 390.48724362 246.56766742 L 390.76738369 245.37715489 L 391.04752376 244.13686686 L 391.32766383 242.84240674 L 391.6078039 241.48888476 L 391.88794397 240.07085234 L 392.16808404 238.58222671 L 392.44822411 237.01620431 L 392.72836418 235.36516133 L 393.00850425 233.62053956 L 393.28864432 231.77271553 L 393.56878439 229.81085093 L 393.84892446 227.72272224 L 394.12906453 225.49452787 L 394.4092046 223.11067157 L 394.68934467 220.55352234 L 394.96948474 217.80315293 L 395.24962481 214.83706274 L 395.52976488 211.62989656 L 395.80990495 208.15317961 L 396.09004502 204.37510267 L 396.37018509 200.26041133 L 396.65032516 195.77048214 L 396.93046523 190.8637084 L 397.2106053 185.49637093 L 397.49074537 179.62423255 L 397.77088544 173.20516146 L 398.05102551 166.20313569 L 398.33116558 158.5939646 L 398.61130565 150.37291041 L 398.89144572 141.56400064 L 399.17158579 132.23010077 L 399.45172586 122.48177238 L 399.73186593 112.48183381 L 400.012006 102.44199308 L 400.29214607 92.60880373 L 400.57228614 83.23904113 L 400.85242621 74.56878164 L 401.13256628 66.78393233 L 401.41270635 60.00034166 L 401.69284642 54.25823826 L 401.97298649 49.53044649 L 402.25312656 45.73959288 L 402.53326663 42.77816205 L 402.8134067 40.52650587 L 403.09354677 38.86626494 L 403.37368684 37.68876042 L 403.65382691 36.89915851 L 403.93396698 36.41764366 L 404.21410705 36.17876864 L 404.49424712 36.12987277 L 404.77438719 36.22915923 L 405.05452726 36.44377742 L 405.33466733 36.74808591 L 405.6148074 37.12216502 L 405.89494747 37.55058812 L 406.17508754 38.02143084 L 406.45522761 38.52548511 L 406.73536768 39.05564281 L 407.01550775 39.60641623 L 407.29564782 40.17356694 L 407.57578789 40.75381958 L 407.85592796 41.34464158 L 408.13606803 41.94407386 L 408.4162081 42.55060071 L 408.69634817 43.16304976 L 408.97648824 43.78051509 L 409.25662831 44.40229794 L 409.53676838 45.02786113 L 409.81690845 45.65679373 L 410.09704852 46.28878388 L 410.37718859 46.92359763 L 410.65732866 47.5610626 L 410.93746873 48.20105525 L 411.2176088 48.843491 L 411.49774887 49.4883165 L 411.77788894 50.13550366 L 412.05802901 50.78504492 L 412.33816908 51.43694959 L 412.61830915 52.09124104 L 412.89844922 52.74795441 L 413.17858929 53.40713491 L 413.45872936 54.06883651 L 413.73886943 54.73312082 L 414.0190095 55.40005643 L 414.29914957 56.0697182 L 414.57928964 56.74218691 L 414.85942971 57.41754893 L 415.13956978 58.09589605 L 415.41970985 58.77732531 L 415.69984992 59.46193905 L 415.97998999 60.14984485 L 416.26013007 60.84115567 L 416.54027014 61.53598996 L 416.82041021 62.23447179 L 417.10055028 62.93673114 L 417.38069035 63.64290405 L 417.66083042 64.35313295 L 417.94097049 65.067567 L 418.22111056 65.78636237 L 418.50125063 66.50968268 L 418.7813907 67.23769942 L 419.06153077 67.97059236 L 419.34167084 68.70855014 L 419.62181091 69.45177072 L 419.90195098 70.20046207 L 420.18209105 70.95484271 L 420.46223112 71.71514252 L 420.74237119 72.48160341 L 421.02251126 73.25448019 L 421.30265133 74.03404146 L 421.5827914 74.82057058 L 421.86293147 75.61436672 L 422.14307154 76.41574604 L 422.42321161 77.22504293 L 422.70335168 78.04261139 L 422.98349175 78.86882655 L 423.26363182 79.70408627 L 423.54377189 80.54881299 L 423.82391196 81.40345569 L 424.10405203 82.26849204 L 424.3841921 83.14443081 L 424.66433217 84.03181451 L 424.94447224 84.93122224 L 425.22461231 85.84327294 L 425.50475238 86.76862893 L 425.78489245 87.70799981 L 426.06503252 88.66214683 L 426.34517259 89.63188774 L 426.62531266 90.6181022 L 426.90545273 91.62173774 L 427.1855928 92.64381656 L 427.46573287 93.68544301 L 427.74587294 94.74781202 L 428.02601301 95.83221865 L 428.30615308 96.9400687 L 428.58629315 98.07289082 L 428.86643322 99.23235008 L 429.14657329 100.42026345 L 429.42671336 101.6386173 L 429.70685343 102.88958732 L 429.9869935 104.17556125 L 430.26713357 105.49916486 L 430.54727364 106.86329165 L 430.82741371 108.27113702 L 431.10755378 109.7262375 L 431.38769385 111.23251601 L 431.66783392 112.79433418 L 431.94797399 114.41655289 L 432.22811406 116.10460255 L 432.50825413 117.86456481 L 432.7883942 119.70326769 L 433.06853427 121.62839657 L 433.34867434 123.6486239 L 433.62881441 125.77376068 L 433.90895448 128.01493368 L 434.18909455 130.38479257 L 434.46923462 132.89775159 L 434.74937469 135.57027072 L 435.02951476 138.42118133 L 435.30965483 141.47206033 L 435.5897949 144.74765513 L 435.86993497 148.2763577 L 436.15007504 152.09071891 L 436.43021511 156.22798169 L 436.71035518 160.73059046 L 436.99049525 165.64660069 L 437.27063532 171.02985878 L 437.55077539 176.93974304 L 437.83091546 183.44014098 L 438.11105553 190.59718565 L 438.3911956 198.47509251 L 438.67133567 207.1292786 L 438.95147574 216.59591955 L 439.23161581 226.87743246 L 439.51175588 237.9243919 L 439.79189595 249.6164048 L 440.07203602 261.74739243 L 440.35217609 274.02343501 L 440.63231616 286.08136524 L 440.91245623 297.53099065 L 441.1925963 308.01337646 L 441.47273637 317.2575066 L 441.75287644 325.1158201 L 442.03301651 331.5684064 L 442.31315658 336.69979221 L 442.59329665 340.66172157 L 442.87343672 343.63592938 L 443.15357679 345.80552561 L 443.43371686 347.33739328 L 443.71385693 348.37401946 L 443.993997 349.03176062 L 444.27413707 349.4027291 L 444.55427714 349.55827292 L 444.83441721 349.55282024 L 445.11455728 349.42745579 L 445.39469735 349.21297059 L 445.67483742 348.93233285 L 445.95497749 348.60262579 L 446.23511756 348.23653534 L 446.51525763 347.84347614 L 446.7953977 347.43043559 L 447.07553777 347.00260268 L 447.35567784 346.56383451 L 447.63581791 346.11700161 L 447.91595798 345.66424322 L 448.19609805 345.20715598 L 448.47623812 344.74693338 L 448.75637819 344.2844689 L 449.03651826 343.82043243 L 449.31665833 343.35532689 L 449.5967984 342.88953033 L 449.87693847 342.42332718 L 450.15707854 341.95693157 L 450.43721861 341.49050475 L 450.71735868 341.02416807 L 450.99749875 340.55801273 L 451.27763882 340.09210715 L 451.55777889 339.62650238 L 451.83791896 339.16123632 L 452.11805903 338.69633684 L 452.3981991 338.23182412 L 452.67833917 337.76771245 L 452.95847924 337.30401162 L 453.23861931 336.84072792 L 453.51875938 336.37786498 L 453.79889945 335.91542429 L 454.07903952 335.45340575 L 454.35917959 334.99180798 L 454.63931966 334.53062859 L 454.91945973 334.06986437 L 455.1995998 333.60951152 L 455.47973987 333.14956569 L 455.75987994 332.69002213 L 456.04002001 332.23087574 L 456.32016008 331.77212112 L 456.60030015 331.31375263 L 456.88044022 330.85576445 L 457.16058029 330.39815051 L 457.44072036 329.94090464 L 457.72086043 329.48402046 L 458.0010005 329.02749149 L 458.28114057 328.57131109 L 458.56128064 328.11547251 L 458.84142071 327.65996886 L 459.12156078 327.20479315 L 459.40170085 326.74993824 L 459.68184092 326.29539691 L 459.96198099 325.84116178 L 460.24212106 325.38722537 L 460.52226113 324.93358008 L 460.8024012 324.48021817 L 461.08254127 324.02713178 L 461.36268134 323.57431294 L 461.64282141 323.12175352 L 461.92296148 322.66944526 L 462.20310155 322.21737978 L 462.48324162 321.76554853 L 462.76338169 321.31394284 L 463.04352176 320.86255386 L 463.32366183 320.41137261 L 463.6038019 319.96038995 L 463.88394197 319.50959655 L 464.16408204 319.05898295 L 464.44422211 318.60853949 L 464.72436218 318.15825632 L 465.00450225 317.70812345 L 465.28464232 317.25813066 L 465.56478239 316.80826754 L 465.84492246 316.35852349 L 466.12506253 315.9088877 L 466.4052026 315.45934914 L 466.68534267 315.00989656 L 466.96548274 314.56051847 L 467.24562281 314.11120317 L 467.52576288 313.6619387 L 467.80590295 313.21271283 L 468.08604302 312.76351311 L 468.36618309 312.31432678 L 468.64632316 311.86514084 L 468.92646323 311.41594196 L 469.2066033 310.96671656 L 469.48674337 310.51745072 L 469.76688344 310.0681302 L 470.04702351 309.61874046 L 470.32716358 309.16926659 L 470.60730365 308.71969334 L 470.88744372 308.2700051 L 471.16758379 307.82018588 L 471.44772386 307.37021928 L 471.72786393 306.92008852 L 472.008004 306.46977639 L 472.28814407 306.01926524 L 472.56828414 305.56853697 L 472.84842421 305.11757301 L 473.12856428 304.66635431 L 473.40870435 304.2148613 L 473.68884442 303.7630739 L 473.96898449 303.31097148 L 474.24912456 302.85853284 L 474.52926463 302.40573619 L 474.8094047 301.95255915 L 475.08954477 301.49897867 L 475.36968484 301.04497107 L 475.64982491 300.59051195 L 475.92996498 300.13557623 L 476.21010505 299.68013806 L 476.49024512 299.22417081 L 476.77038519 298.76764705 L 477.05052526 298.31053851 L 477.33066533 297.85281603 L 477.6108054 297.39444955 L 477.89094547 296.93540802 L 478.17108554 296.47565942 L 478.45122561 296.01517068 L 478.73136568 295.55390763 L 479.01150575 295.09183497 L 479.29164582 294.6289162 L 479.57178589 294.1651136 L 479.85192596 293.70038811 L 480.13206603 293.23469932 L 480.4122061 292.76800541 L 480.69234617 292.30026305 L 480.97248624 291.83142733 L 481.25262631 291.36145171 L 481.53276638 290.89028792 L 481.81290645 290.41788589 L 482.09304652 289.94419364 L 482.37318659 289.4691572 L 482.65332666 288.99272049 L 482.93346673 288.51482524 L 483.2136068 288.03541085 L 483.49374687 287.55441427 L 483.77388694 287.0717699 L 484.05402701 286.58740942 L 484.33416708 286.10126163 L 484.61430715 285.61325237 L 484.89444722 285.12330424 L 485.17458729 284.63133652 L 485.45472736 284.13726494 L 485.73486743 283.64100146 L 486.0150075 283.14245409 L 486.29514757 282.64152664 L 486.57528764 282.13811846 L 486.85542771 281.6321242 L 487.13556778 281.12343351 L 487.41570785 280.61193072 L 487.69584792 280.09749456 L 487.97598799 279.57999774 L 488.25612806 279.05930663 L 488.53626813 278.53528083 L 488.8164082 278.00777271 L 489.09654827 277.47662697 L 489.37668834 276.94168013 L 489.65682841 276.40275993 L 489.93696848 275.8596848 L 490.21710855 275.31226318 L 490.49724862 274.7602928 L 490.77738869 274.20355999 L 491.05752876 273.6418388 L 491.33766883 273.07489013 L 491.6178089 272.50246078 L 491.89794897 271.92428238 L 492.17808904 271.34007024 L 492.45822911 270.74952211 L 492.73836918 270.15231681 L 493.01850925 269.54811277 L 493.29864932 268.93654635 L 493.57878939 268.3172301 L 493.85892946 267.68975078 L 494.13906953 267.05366722 L 494.4192096 266.40850798 L 494.69934967 265.7537687 L 494.97948974 265.08890932 L 495.25962981 264.41335083 L 495.53976988 263.72647185 L 495.81990995 263.02760477 L 496.10005003 262.31603143 L 496.3801901 261.5909784 L 496.66033017 260.85161174 L 496.94047024 260.09703107 L 497.22061031 259.3262631 L 497.50075038 258.53825428 L 497.78089045 257.73186269 L 498.06103052 256.90584885 L 498.34117059 256.05886553 L 498.62131066 255.18944617 L 498.90145073 254.29599201 L 499.1815908 253.37675739 L 499.46173087 252.42983332 L 499.74187094 251.45312879 L 500.02201101 250.44434964 L 500.30215108 249.40097453 L 500.58229115 248.32022771 L 500.86243122 247.19904785 L 501.14257129 246.03405269 L 501.42271136 244.82149843 L 501.70285143 243.55723349 L 501.9829915 242.23664533 L 502.26313157 240.85459963 L 502.54327164 239.40537039 L 502.82341171 237.88255964 L 503.10355178 236.27900527 L 503.38369185 234.58667509 L 503.66383192 232.79654545 L 503.94397199 230.89846206 L 504.22411206 228.88098128 L 504.50425213 226.73118975 L 504.7843922 224.43450082 L 505.06453227 221.97442726 L 505.34467234 219.33233096 L 505.62481241 216.48715342 L 505.90495248 213.41513484 L 506.18509255 210.08953708 L 506.46523262 206.48039616 L 506.74537269 202.55434638 L 507.02551276 198.2745819 L 507.30565283 193.60105516 L 507.5857929 188.49105712 L 507.86593297 182.90038229 L 508.14607304 176.78534815 L 508.42621311 170.10599947 L 508.70635318 162.83085427 L 508.98649325 154.94348046 L 509.26663332 146.45094453 L 509.54677339 137.39364032 L 509.82691346 127.85512624 L 510.10705353 117.96947325 L 510.3871936 107.9226726 L 510.66733367 97.94464587 L 510.94747374 88.29015656 L 511.22761381 79.21054719 L 511.50775388 70.92240117 L 511.78789395 63.58153252 L 512.06803402 57.26930959 L 512.34817409 51.99371517 L 512.62831416 47.70238398 L 512.90845423 44.30183238 L 513.1885943 41.67705905 L 513.46873437 39.7076472 L 513.74887444 38.27886524 L 514.02901451 37.28800176 L 514.30915458 36.6470174 L 514.58929465 36.28276167 L 514.86943472 36.13580899 L 515.14957479 36.15866565 L 515.42971486 36.31381846 L 515.70985493 36.57188488 L 515.989995 36.909985 L 516.27013507 37.31037259 L 516.55027514 37.75931784 L 516.83041521 38.24621374 L 517.11055528 38.76287133 L 517.39069535 39.30296914 L 517.67083542 39.86162601 L 517.95097549 40.43507107 L 518.23111556 41.0203895 L 518.51125563 41.61532702 L 518.7913957 42.21813961 L 519.07153577 42.827478 L 519.35167584 43.44229896 L 519.63181591 44.06179686 L 519.91195598 44.68535116 L 520.19209605 45.31248573 L 520.47223612 45.94283749 L 520.75237619 46.57613221 L 521.03251626 47.21216561 L 521.31265633 47.85078885 L 521.5927964 48.49189711 L 521.87293647 49.13542083 L 522.15307654 49.78131875 L 522.43321661 50.42957259 L 522.71335668 51.08018285 L 522.99349675 51.73316552 L 523.27363682 52.38854955 L 523.55377689 53.04637483 L 523.83391696 53.70669068 L 524.11405703 54.36955465 L 524.3941971 55.0350316 L 524.67433717 55.70319301 L 524.95447724 56.37411649 L 525.23461731 57.04788537 L 525.51475738 57.72458849 L 525.79489745 58.40432005 L 526.07503752 59.08717946 L 526.35517759 59.77327146 L 526.63531766 60.46270603 L 526.91545773 61.15559861 L 527.1955978 61.85207019 L 527.47573787 62.55224746 L 527.75587794 63.25626313 L 528.03601801 63.9642561 L 528.31615808 64.67637181 L 528.59629815 65.39276255 L 528.87643822 66.11358781 L 529.15657829 66.83901473 L 529.43671836 67.56921848 L 529.71685843 68.3043828 L 529.9969985 69.04470047 L 530.27713857 69.79037393 L 530.55727864 70.54161582 L 530.83741871 71.29864974 L 531.11755878 72.06171092 L 531.39769885 72.831047 L 531.67783892 73.60691893 L 531.95797899 74.38960188 L 532.23811906 75.17938622 L 532.51825913 75.97657869 L 532.7983992 76.78150354 L 533.07853927 77.59450387 L 533.35867934 78.41594306 L 533.63881941 79.24620632 L 533.91895948 80.08570244 L 534.19909955 80.93486561 L 534.47923962 81.79415753 L 534.75937969 82.66406968 L 535.03951976 83.54512575 L 535.31965983 84.43788446 L 535.5997999 85.34294256 L 535.87993997 86.26093818 L 536.16008004 87.19255456 L 536.44022011 88.13852413 L 536.72036018 89.09963313 L 537.00050025 90.07672664 L 537.28064032 91.07071431 L 537.56078039 92.08257663 L 537.84092046 93.11337203 L 538.12106053 94.16424482 L 538.4012006 95.23643405 L 538.68134067 96.33128357 L 538.96148074 97.45025327 L 539.24162081 98.59493183 L 539.52176088 99.76705114 L 539.80190095 100.96850262 L 540.08204102 102.2013558 L 540.36218109 103.46787949 L 540.64232116 104.77056586 L 540.92246123 106.11215808 L 541.2026013 107.49568196 L 541.48274137 108.92448227 L 541.76288144 110.40226464 L 542.04302151 111.93314388 L 542.32316158 113.52169981 L 542.60330165 115.17304207 L 542.88344172 116.89288532 L 543.16358179 118.68763675 L 543.44372186 120.56449814 L 543.72386193 122.5315849 L 544.004002 124.5980652 L 544.28414207 126.7743227 L 544.56428214 129.0721467 L 544.84442221 131.50495433 L 545.12456228 134.08804953 L 545.40470235 136.83892377 L 545.68484242 139.77760327 L 545.96498249 142.92704605 L 546.24512256 146.31358969 L 546.52526263 149.96744538 L 546.8054027 153.9232244 L 547.08554277 158.22046751 L 547.36568284 162.90412123 L 547.64582291 168.02486346 L 547.92596298 173.63911639 L 548.20610305 179.80848996 L 548.48624312 186.59826641 L 548.76638319 194.07436836 L 549.04652326 202.29807213 L 549.32666333 211.31760884 L 549.6068034 221.15589757 L 549.88694347 231.79425322 L 550.16708354 243.15335712 L 550.44722361 255.07526449 L 550.72736368 267.3132702 L 551.00750375 279.53831622 L 551.28764382 291.36848014 L 551.56778389 302.4201232 L 551.84792396 312.36800671 L 552.12806403 320.99446537 L 552.4082041 328.21115294 L 552.68834417 334.04956442 L 552.96848424 338.62957987 L 553.24862431 342.12075295 L 553.52876438 344.70832284 L 553.80890445 346.56959709 L 554.08904452 347.86095643 L 554.36918459 348.71298621 L 554.64932466 349.2306893 L 554.92946473 349.49629439 L 555.2096048 349.57301199 L 555.48974487 349.50880876 L 555.76988494 349.33976163 L 556.05002501 349.09284402 L 556.33016508 348.78814615 L 556.61030515 348.44059783 L 556.89044522 348.06128163 L 557.17058529 347.65842192 L 557.45072536 347.238124 L 557.73086543 346.80492359 L 558.0110055 346.36219391 L 558.29114557 345.91244693 L 558.57128564 345.45755592 L 558.85142571 344.99891997 L 559.13156578 344.53758562 L 559.41170585 344.07433688 L 559.69184592 343.60976195 L 559.97198599 343.14430265 L 560.25212606 342.67829127 L 560.53226613 342.2119779 L 560.8124062 341.74555082 L 561.09254627 341.27915181 L 561.37268634 340.81288753 L 561.65282641 340.34683805 L 561.93296648 339.88106334 L 562.21310655 339.41560804 L 562.49324662 338.95050517 L 562.77338669 338.48577885 L 563.05352676 338.0214464 L 563.33366683 337.55751993 L 563.6138069 337.09400754 L 563.89394697 336.63091421 L 564.17408704 336.16824254 L 564.45422711 335.70599326 L 564.73436718 335.24416565 L 565.01450725 334.78275783 L 565.29464732 334.32176702 L 565.57478739 333.86118974 L 565.85492746 333.40102191 L 566.13506753 332.94125899 L 566.4152076 332.48189607 L 566.69534767 332.0229279 L 566.97548774 331.56434898 L 567.25562781 331.10615358 L 567.53576788 330.64833575 L 567.81590795 330.1908894 L 568.09604802 329.73380823 L 568.37618809 329.27708584 L 568.65632816 328.82071566 L 568.93646823 328.36469102 L 569.2166083 327.90900508 L 569.49674837 327.45365092 L 569.77688844 326.99862149 L 570.05702851 326.54390959 L 570.33716858 326.08950794 L 570.61730865 325.63540912 L 570.89744872 325.18160559 L 571.17758879 324.72808969 L 571.45772886 324.27485362 L 571.73786893 323.82188948 L 572.018009 323.36918922 L 572.29814907 322.91674466 L 572.57828914 322.46454747 L 572.85842921 322.0125892 L 573.13856928 321.56086125 L 573.41870935 321.10935487 L 573.69884942 320.65806116 L 573.97898949 320.20697105 L 574.25912956 319.75607532 L 574.53926963 319.30536459 L 574.8194097 318.8548293 L 575.09954977 318.40445971 L 575.37968984 317.95424591 L 575.65982991 317.50417779 L 575.93996998 317.05424507 L 576.22011006 316.60443724 L 576.50025013 316.1547436 L 576.7803902 315.70515325 L 577.06053027 315.25565506 L 577.34067034 314.80623768 L 577.62081041 314.35688951 L 577.90095048 313.90759874 L 578.18109055 313.45835329 L 578.46123062 313.00914084 L 578.74137069 312.55994878 L 579.02151076 312.11076426 L 579.30165083 311.66157412 L 579.5817909 311.21236493 L 579.86193097 310.76312294 L 580.14207104 310.3138341 L 580.42221111 309.86448404 L 580.70235118 309.41505804 L 580.98249125 308.96554104 L 581.26263132 308.51591764 L 581.54277139 308.06617205 L 581.82291146 307.61628809 L 582.10305153 307.1662492 L 582.3831916 306.71603841 L 582.66333167 306.2656383 L 582.94347174 305.81503103 L 583.22361181 305.36419827 L 583.50375188 304.91312126 L 583.78389195 304.4617807 L 584.06403202 304.0101568 L 584.34417209 303.55822923 L 584.62431216 303.1059771 L 584.90445223 302.65337895 L 585.1845923 302.20041273 L 585.46473237 301.74705575 L 585.74487244 301.29328468 L 586.02501251 300.83907552 L 586.30515258 300.38440357 L 586.58529265 299.9292434 L 586.86543272 299.4735688 L 587.14557279 299.0173528 L 587.42571286 298.56056758 L 587.70585293 298.10318449 L 587.985993 297.64517394 L 588.26613307 297.18650544 L 588.54627314 296.72714751 L 588.82641321 296.26706765 L 589.10655328 295.80623231 L 589.38669335 295.3446068 L 589.66683342 294.88215529 L 589.94697349 294.41884074 L 590.22711356 293.95462482 L 590.50725363 293.48946787 L 590.7873937 293.02332885 L 591.06753377 292.55616526 L 591.34767384 292.08793307 L 591.62781391 291.61858663 L 591.90795398 291.14807864 L 592.18809405 290.67636002 L 592.46823412 290.20337985 L 592.74837419 289.72908525 L 593.02851426 289.2534213 L 593.30865433 288.77633097 L 593.5887944 288.29775492 L 593.86893447 287.81763147 L 594.14907454 287.33589643 L 594.42921461 286.85248298 L 594.70935468 286.36732152 L 594.98949475 285.88033952 L 595.26963482 285.39146138 L 595.54977489 284.90060822 L 595.82991496 284.40769773 L 596.11005503 283.91264396 L 596.3901951 283.41535711 L 596.67033517 282.91574331 L 596.95047524 282.41370438 L 597.23061531 281.90913758 L 597.51075538 281.40193533 L 597.79089545 280.8919849 L 598.07103552 280.37916814 L 598.35117559 279.86336108 L 598.63131566 279.34443362 L 598.91145573 278.8222491 L 599.1915958 278.29666392 L 599.47173587 277.76752702 L 599.75187594 277.23467945 L 600.03201601 276.69795384 L 600.31215608 276.15717379 L 600.59229615 275.61215326 L 600.87243622 275.06269594 L 601.15257629 274.50859451 L 601.43271636 273.94962981 L 601.71285643 273.38557007 L 601.9929965 272.81616991 L 602.27313657 272.2411694 L 602.55327664 271.66029291 L 602.83341671 271.07324796 L 603.11355678 270.4797239 L 603.39369685 269.8793905 L 603.67383692 269.2718964 L 603.95397699 268.6568674 L 604.23411706 268.03390461 L 604.51425713 267.40258242 L 604.7943972 266.76244625 L 605.07453727 266.11301007 L 605.35467734 265.45375371 L 605.63481741 264.78411987 L 605.91495748 264.10351081 L 606.19509755 263.41128468 L 606.47523762 262.70675153 L 606.75537769 261.98916876 L 607.03551776 261.25773622 L 607.31565783 260.51159061 L 607.5957979 259.74979937 L 607.87593797 258.97135379 L 608.15607804 258.17516134 L 608.43621811 257.36003708 L 608.71635818 256.52469404 L 608.99649825 255.66773242 L 609.27663832 254.78762746 L 609.55677839 253.88271573 L 609.83691846 252.95117973 L 610.11705853 251.99103043 L 610.3971986 251.00008753 L 610.67733867 249.9759571 L 610.95747874 248.91600608 L 611.23761881 247.8173334 L 611.51775888 246.67673698 L 611.79789895 245.49067606 L 612.07803902 244.25522817 L 612.35817909 242.96603984 L 612.63831916 241.61827013 L 612.91845923 240.20652584 L 613.1985993 238.72478705 L 613.47873937 237.1663217 L 613.75887944 235.52358739 L 614.03901951 233.78811868 L 614.31915958 231.95039789 L 614.59929965 229.99970736 L 614.87943972 227.9239611 L 615.15957979 225.70951408 L 615.43971986 223.34094795 L 615.71985993 220.80083302 L 616 218.06946862" fill="none" stroke="#4c78a8" stroke-width="1.5"/></g></g><g transform="translate(630.000, 30.000)"><text x="0" y="0" font-size="13" fill="#1f1a14" text-anchor="middle" dominant-baseline="middle">FIG. — V(t) · FitzHugh-Nagumo relaxation oscillator</text></g></svg>
